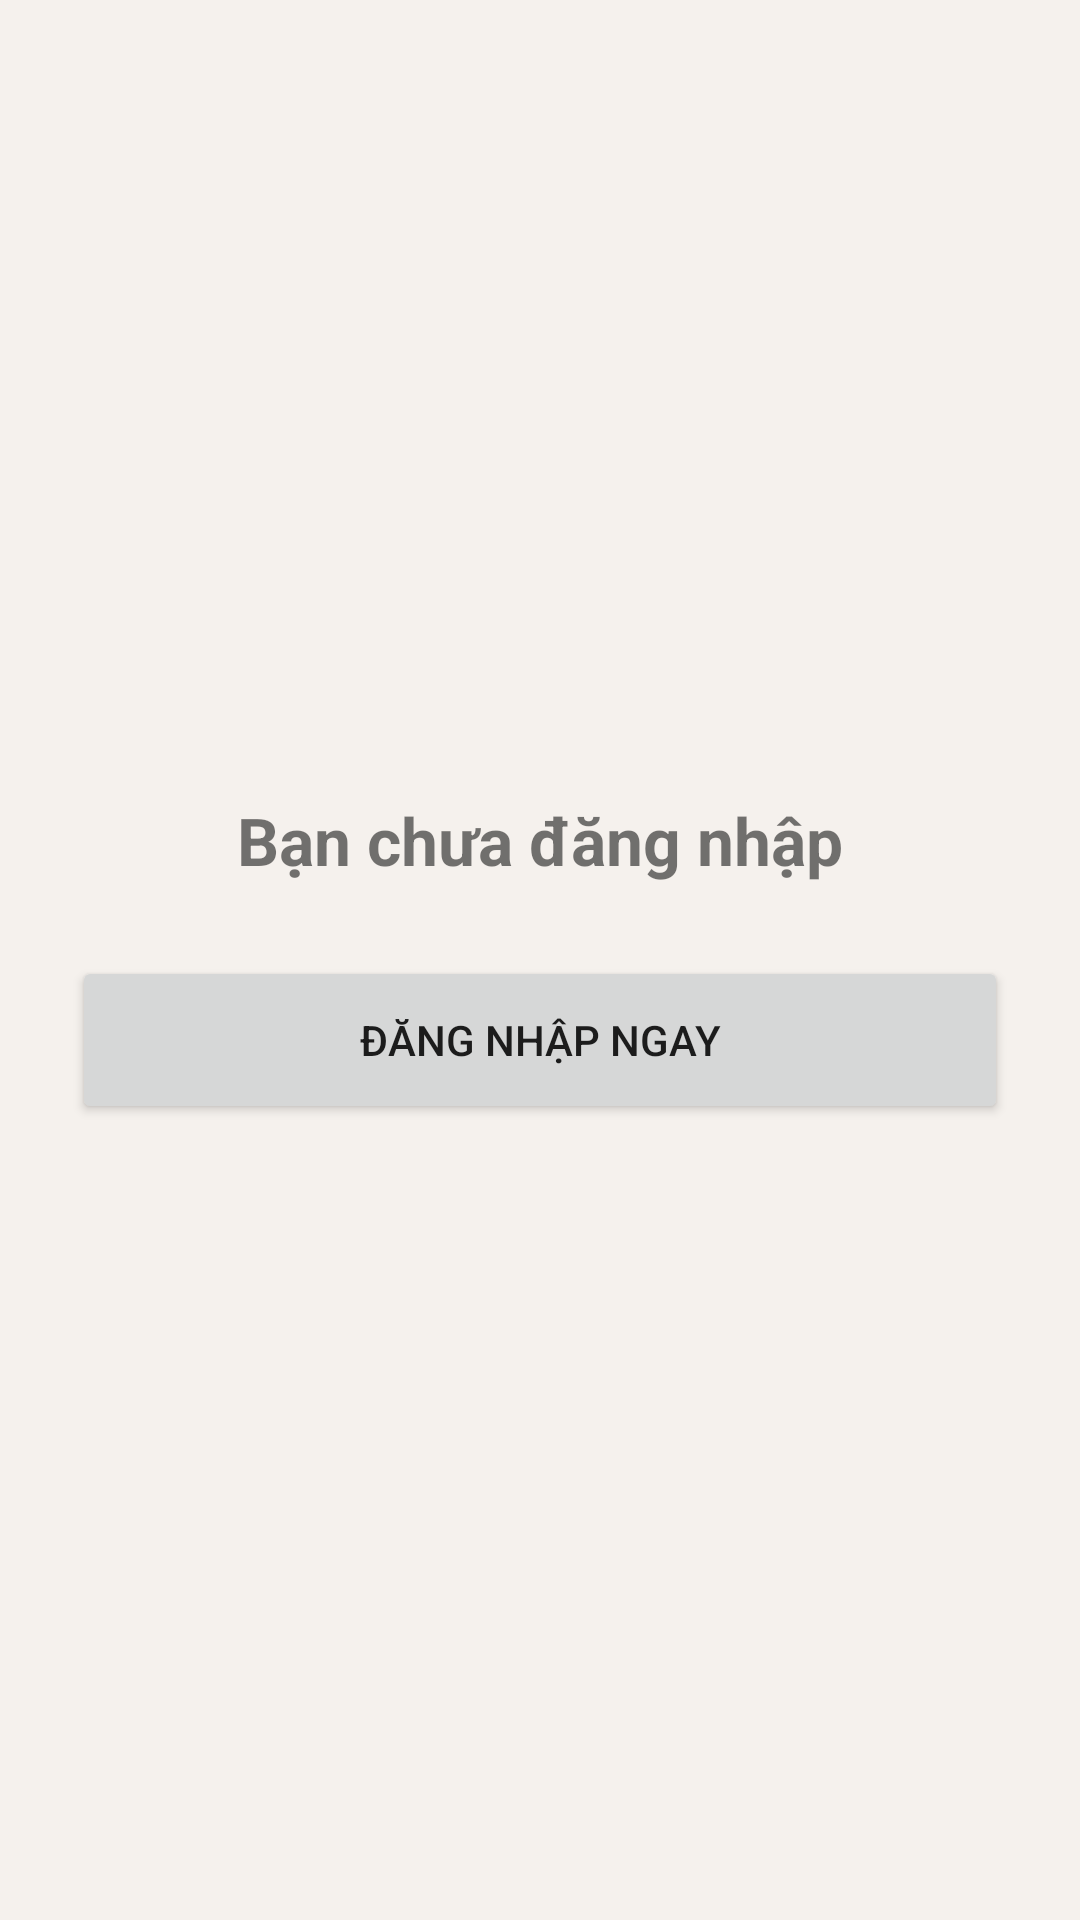

This screen was rendered from an Android layout file. Write that file and the resources it references.
<!-- AndroidManifest.xml: application theme Base.Theme.OutfitCoordination -->
<!-- res/layout/fragment_guest_profile.xml -->
<LinearLayout
    xmlns:android="http://schemas.android.com/apk/res/android"
    android:layout_width="match_parent"
    android:layout_height="match_parent"
    android:gravity="center"
    android:orientation="vertical"
    android:background="#F5F1ED"
    android:padding="24dp">

    <TextView
        android:layout_width="wrap_content"
        android:layout_height="wrap_content"
        android:text="Bạn chưa đăng nhập"
        android:textSize="22sp"
        android:textStyle="bold" />

    <Button
        android:id="@+id/btnLoginNow"
        android:layout_width="match_parent"
        android:layout_height="56dp"
        android:layout_marginTop="24dp"
        android:text="Đăng nhập ngay" />

</LinearLayout>
<!-- resources referenced by this layout -->
<resources>
  <style name="Base.Theme.OutfitCoordination" parent="Theme.MaterialComponents.Light.NoActionBar">
          <item name="colorPrimary">@color/primary_brown</item>
          <item name="colorPrimaryVariant">@color/primary_brown_dark</item>
          <item name="colorOnPrimary">@color/white</item>
          <item name="colorSecondary">@color/primary_brown</item>
          <item name="android:statusBarColor">@color/white</item>
          <item name="android:windowLightStatusBar">true</item>
      </style>
  <color name="primary_brown">#8B7355</color>
  <color name="primary_brown_dark">#6D5A44</color>
  <color name="white">#FFFFFF</color>
</resources>
